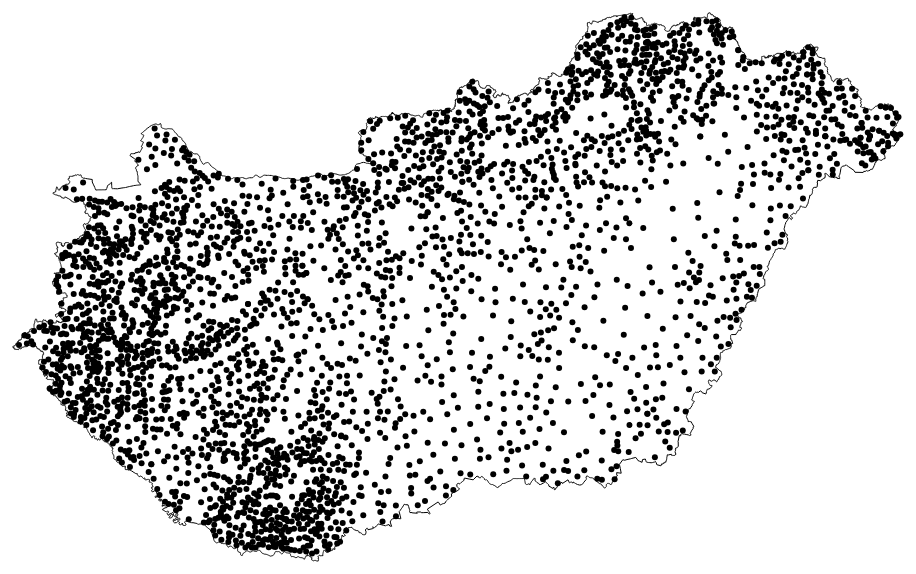
D3 v4 page, settled after 480 driven frames (8 s of simulated time); the page loaded 2 data file(s).



var width = 1160,
    height = 960;

var svg = d3.select("body").append("svg")
    .attr("width", width)
    .attr("height", height);

var projection = d3.geoMercator()
    .center([19.5, 47.18])
    .scale(7500)
    .translate([width / 2, height / 2]);

var path = d3.geoPath().projection(projection);

var ssv = d3.dsvFormat(",");

function hucsv(adat, callback) {
  d3.request(adat)
	.mimeType("text/plain")
	.response(function(xhr) { return ssv.parse(xhr.responseText);})
      .get(function(data) {callback(null, data);});
  
};

queue()
    .defer(d3.json, "Hungary.json")
    .defer(hucsv, "helyseg_hu2.csv")
    .await(ready);

function ready(error, hun, helyseg) {
  if (error) throw error;
console.log(helyseg);
  svg.selectAll(".orszag")
    .data(topojson.feature(hun, hun.objects.Hungary).features)
    .enter()
    .append("path")
    //.attr("class", function(d) { return "kerulet " + d.properties.region})
    .attr("d", path)
    .attr("fill", "white")
    .attr("stroke", "black");
    //.on("mouseover", function() {
    //    d3.select(this)
    //        .attr("fill", function(d) {return d.properties.szin});
             /*.attr("fill", "green"); */
  //})
  //  .on("mouseout", function() {
  //      d3.select(this)
  //         .transition()
  //         .duration(250)
  //         .attr("fill", "black");
  //});
  
  var hely = svg.selectAll(".varos")
    .data(helyseg)
  .enter().append("circle", ".varos")
    .attr("r", 3)
    .attr("transform", function(d) {return "translate(" + projection([d.long, d.lat]) + ")";});
  
  hely.append("title")
    .text(function(d) {return d.helys;});
    //.attr("class", "varos")
    //.text(function(d) {return d.helys});
}
/* JavaScript goes here. */


### data: Hungary.json
{
 "type": "Topology",
 "transform": {
  "scale": [
   0.0006785,
   0.0002848
  ],
  "translate": [
   16.11,
   45.74
  ]
 },
 "objects": {
  "Hungary": {
   "type": "GeometryCollection",
   "geometries": [
    "{... 3 keys}"
   ]
  }
 },
 "arcs": [
  [
   [
    0,
    3974
   ],
   [
    2,
    4
   ],
   [
    1,
    1
   ],
   [
    0,
    0
   ],
   [
    1,
    0
   ],
   [
    2,
    2
   ],
   [
    1,
    1
   ],
   [
    0,
    1
   ],
   "... 21,460 more items"
  ]
 ]
}